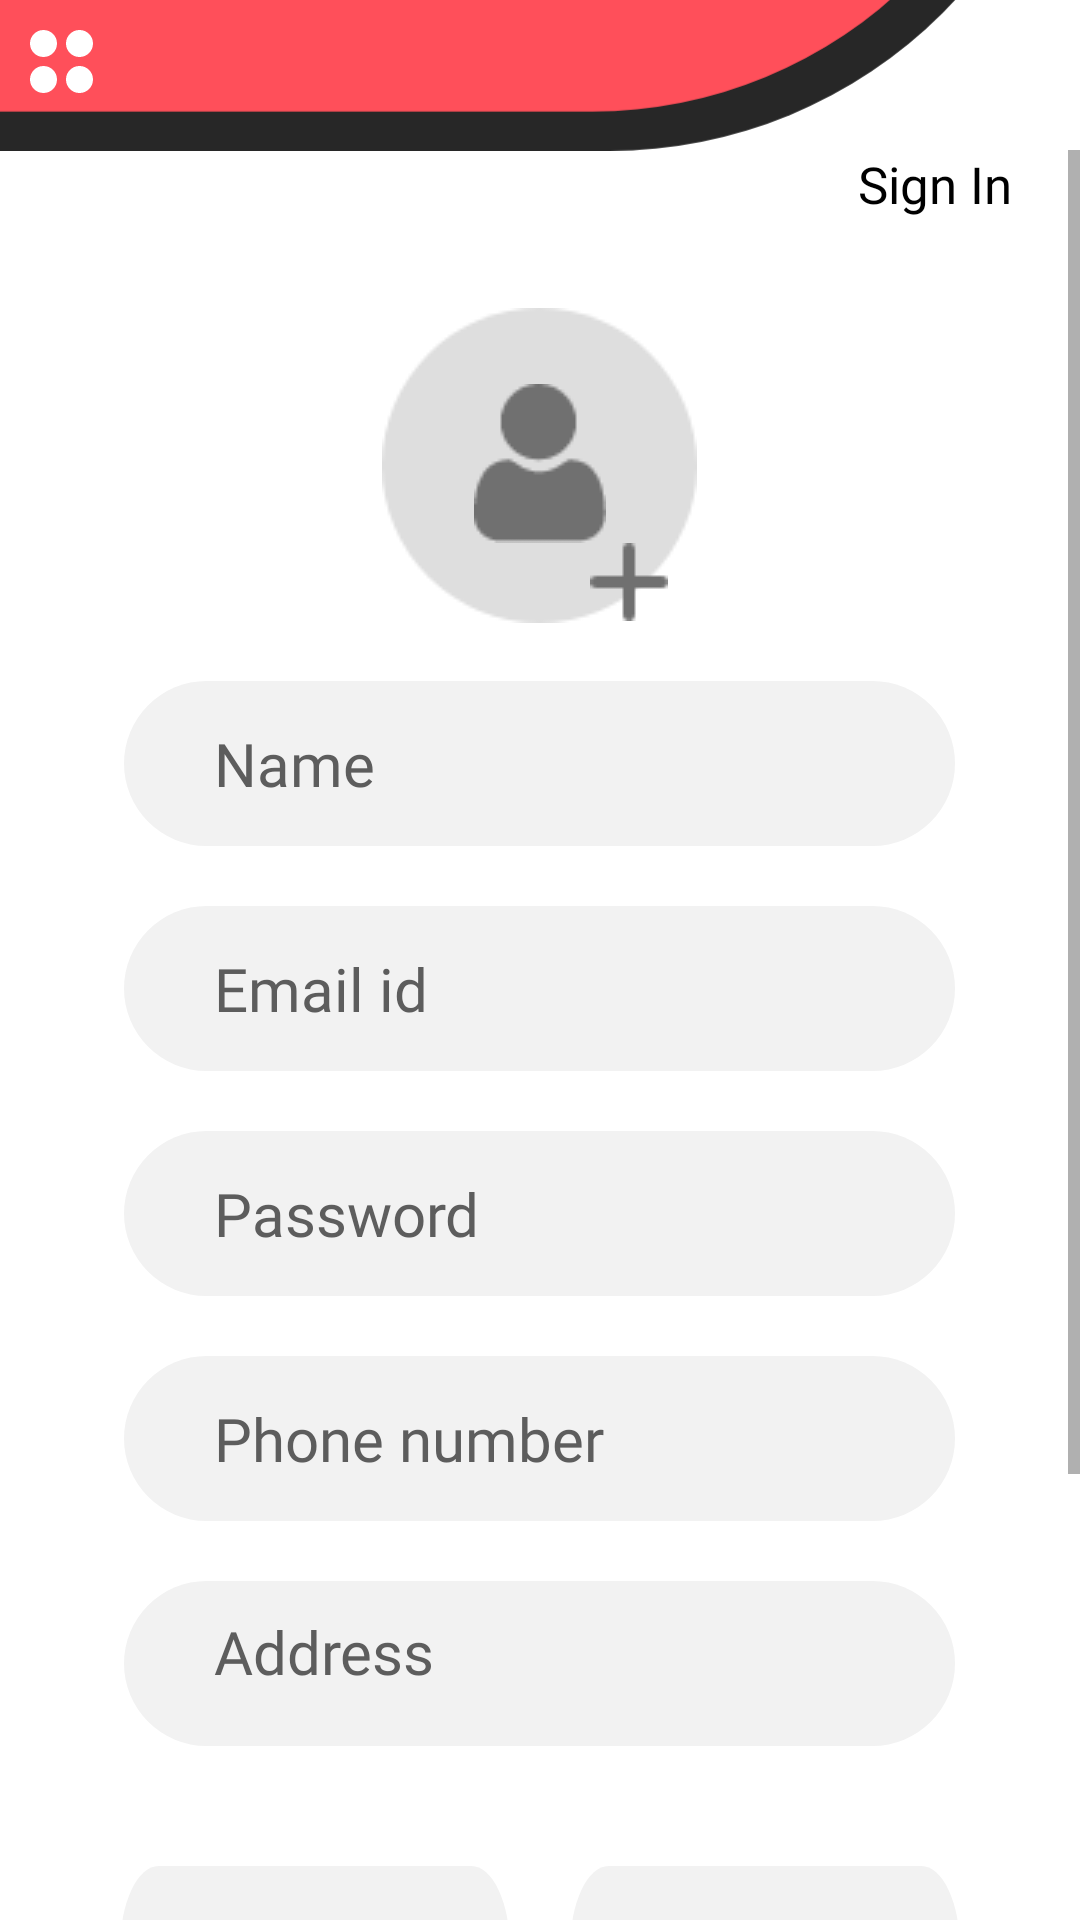

Here is an Android app screen rendered from its layout file. Give the layout XML and the strings, colors and styles it references.
<!-- AndroidManifest.xml: application theme Theme.BetterLink -->
<!-- res/layout/activity_registration.xml -->
<?xml version="1.0" encoding="utf-8"?>
<androidx.constraintlayout.widget.ConstraintLayout xmlns:android="http://schemas.android.com/apk/res/android"
    xmlns:app="http://schemas.android.com/apk/res-auto"
    xmlns:tools="http://schemas.android.com/tools"
    android:layout_width="match_parent"
    android:layout_height="match_parent"
    android:background="#fff"
    tools:context=".Registration">

    <ImageView
        android:id="@+id/reg_redBox"
        android:layout_width="593dp"
        android:layout_height="642dp"
        android:layout_marginBottom="590dp"
        app:layout_constraintBottom_toBottomOf="parent"
        app:layout_constraintEnd_toEndOf="parent"
        app:srcCompat="@drawable/red_box"
        tools:ignore="VectorDrawableCompat" />

    <ImageView
        android:id="@+id/reg_4_dots"
        android:layout_width="wrap_content"
        android:layout_height="wrap_content"
        android:layout_marginLeft="10dp"
        android:layout_marginTop="10dp"
        app:layout_constraintStart_toStartOf="parent"
        app:layout_constraintTop_toTopOf="parent"
        app:srcCompat="@drawable/__dots"
        tools:ignore="VectorDrawableCompat" />

    <ImageView
        android:id="@+id/reg_dots"
        android:layout_width="wrap_content"
        android:layout_height="50dp"
        android:layout_marginTop="20dp"
        android:layout_marginRight="90dp"
        android:layout_marginBottom="74dp"
        app:layout_constraintBottom_toBottomOf="@+id/reg_redBox"
        app:layout_constraintEnd_toEndOf="@id/reg_redBox"
        app:layout_constraintTop_toTopOf="parent"
        app:srcCompat="@drawable/reg_dots"
        tools:ignore="VectorDrawableCompat" />

    <TextView
        android:id="@+id/reg_txt"
        android:layout_width="wrap_content"
        android:layout_height="wrap_content"
        android:layout_marginLeft="15dp"
        android:layout_marginTop="70dp"
        android:fontFamily="@font/poppins_bold"
        android:text="Registration"
        android:textColor="#fff"
        android:textSize="35dp"
        app:layout_constraintStart_toStartOf="parent"
        app:layout_constraintTop_toTopOf="parent" />

    <ScrollView
        android:layout_width="match_parent"
        android:layout_height="0dp"
        app:layout_constraintBottom_toBottomOf="parent"
        app:layout_constraintTop_toBottomOf="@+id/reg_redBox">
        <LinearLayout
            android:layout_width="match_parent"
            android:layout_height="match_parent"
            android:orientation="vertical"
            android:gravity="center">


            <TextView
                android:id="@+id/sign_in"
                android:layout_width="match_parent"
                android:layout_height="wrap_content"
                android:textAlignment="viewEnd"
                android:fontFamily="@font/poppins_semibold"
                android:textColor="#000"
                android:textSize="17dp"
                android:layout_marginRight="15dp"
                android:text="Sign In"
                android:gravity="end" />

            <ImageView
                android:id="@+id/user_bg"
                android:layout_marginTop="30dp"
                android:layout_width="wrap_content"
                android:layout_height="wrap_content"
                app:srcCompat="@drawable/user_bg" />

            <ImageView
                android:id="@+id/profile"
                android:layout_width="wrap_content"
                android:layout_height="wrap_content"
                android:layout_marginTop="-80dp"
                app:srcCompat="@drawable/profile" />

            <ImageView
                android:id="@+id/profile_add"
                android:layout_width="wrap_content"
                android:layout_height="wrap_content"
                android:layout_marginRight="-30dp"
                app:srcCompat="@drawable/profile_add" />

            <EditText
                android:id="@+id/name"
                android:layout_width="wrap_content"
                android:layout_height="wrap_content"
                android:ems="10"
                android:inputType="textPersonName"
                android:text=""
                android:hint="Name"
                android:textColorHint="#5D5D5D"
                android:paddingLeft="30dp"
                android:textSize="20dp"
                android:fontFamily="@font/poppins_semibold"
                android:layout_marginTop="20dp"
                android:background="@drawable/grey_btn" />

            <EditText
                android:id="@+id/email_id"
                android:layout_width="wrap_content"
                android:layout_height="wrap_content"
                android:layout_marginTop="20dp"
                android:background="@drawable/grey_btn"
                android:ems="10"
                android:fontFamily="@font/poppins_semibold"
                android:hint="Email id"
                android:inputType="textPersonName"
                android:paddingLeft="30dp"
                android:text=""
                android:textColorHint="#5D5D5D"
                android:textSize="20dp" />

            <EditText
                android:id="@+id/pasw"
                android:layout_width="wrap_content"
                android:layout_height="wrap_content"
                android:layout_marginTop="20dp"
                android:background="@drawable/grey_btn"
                android:ems="10"
                android:fontFamily="@font/poppins_semibold"
                android:hint="Password"
                android:inputType="textPassword"
                android:paddingLeft="30dp"
                android:text=""
                android:textColorHint="#5D5D5D"
                android:textSize="20dp" />

            <EditText
                android:id="@+id/contact"
                android:layout_width="wrap_content"
                android:layout_height="wrap_content"
                android:layout_marginTop="20dp"
                android:background="@drawable/grey_btn"
                android:ems="10"
                android:fontFamily="@font/poppins_semibold"
                android:hint="Phone number"
                android:inputType="phone"
                android:paddingLeft="30dp"
                android:text=""
                android:textColorHint="#5D5D5D"
                android:textSize="20dp" />

            <EditText
                android:id="@+id/address"
                android:layout_width="wrap_content"
                android:layout_height="wrap_content"
                android:layout_marginTop="20dp"
                android:background="@drawable/grey_btn"
                android:ems="10"
                android:fontFamily="@font/poppins_semibold"
                android:hint="Address"
                android:inputType="textMultiLine"
                android:paddingLeft="30dp"
                android:paddingTop="10dp"
                android:text=""
                android:gravity="start|top"
                android:textColorHint="#5D5D5D"
                android:textSize="20dp" />

            <LinearLayout
                android:layout_width="match_parent"
                android:layout_height="match_parent"
                android:layout_margin="30dp"
                android:orientation="horizontal">

                <Spinner
                    android:id="@+id/state"
                    android:layout_width="wrap_content"
                    android:layout_height="wrap_content"
                    android:layout_margin="10dp"
                    android:background="@drawable/grey_btn"
                    android:layout_weight="1" />

                <Spinner
                    android:id="@+id/city"
                    android:layout_width="wrap_content"
                    android:layout_height="wrap_content"
                    android:background="@drawable/grey_btn"
                    android:layout_margin="10dp"
                    android:layout_weight="1" />
            </LinearLayout>

            <Button
                android:id="@+id/reg_btn"
                android:layout_width="wrap_content"
                android:layout_height="wrap_content"
                android:layout_marginBottom="10dp"
                android:background="@drawable/red_btn"
                android:fontFamily="@font/poppins_semibold"
                android:text="Register"
                android:textAllCaps="true"
                android:textColor="#fff"
                android:textSize="20dp"
                android:layout_marginTop="30dp" />

        </LinearLayout>
    </ScrollView>


</androidx.constraintlayout.widget.ConstraintLayout>
<!-- resources referenced by this layout -->
<resources>
  <!-- drawable __dots (drawable) -->
  <vector xmlns:android="http://schemas.android.com/apk/res/android"
      android:width="21dp"
      android:height="21dp"
      android:viewportWidth="21"
      android:viewportHeight="21">
    <path
        android:pathData="M4.5,4.5m-4.5,0a4.5,4.5 0,1 1,9 0a4.5,4.5 0,1 1,-9 0"
        android:fillColor="#fff"/>
    <path
        android:pathData="M16.5,4.5m-4.5,0a4.5,4.5 0,1 1,9 0a4.5,4.5 0,1 1,-9 0"
        android:fillColor="#fff"/>
    <path
        android:pathData="M16.5,16.5m-4.5,0a4.5,4.5 0,1 1,9 0a4.5,4.5 0,1 1,-9 0"
        android:fillColor="#fff"/>
    <path
        android:pathData="M4.5,16.5m-4.5,0a4.5,4.5 0,1 1,9 0a4.5,4.5 0,1 1,-9 0"
        android:fillColor="#fff"/>
  </vector>
  <!-- drawable grey_btn (drawable) -->
  <vector xmlns:android="http://schemas.android.com/apk/res/android"
      android:width="277dp"
      android:height="55dp"
      android:viewportWidth="277"
      android:viewportHeight="55">
    <path
        android:pathData="M27.5,0L249.5,0A27.5,27.5 0,0 1,277 27.5L277,27.5A27.5,27.5 0,0 1,249.5 55L27.5,55A27.5,27.5 0,0 1,0 27.5L0,27.5A27.5,27.5 0,0 1,27.5 0z"
        android:fillColor="#f2f2f2"/>
  </vector>
  <!-- drawable profile: png bitmap (drawable, 892 bytes) -->
  <!-- drawable profile_add: png bitmap (drawable, 232 bytes) -->
  <!-- drawable red_box (drawable) -->
  <vector xmlns:android="http://schemas.android.com/apk/res/android"
      android:width="619dp"
      android:height="670dp"
      android:viewportWidth="619"
      android:viewportHeight="670">
    <path
        android:pathData="M164,0H455A164,164 0,0 1,619 164V506A164,164 0,0 1,455 670H164A164,164 0,0 1,0 506V164A164,164 0,0 1,164 0Z"
        android:fillColor="#272727"/>
    <path
        android:pathData="M169.936,13.666L449.065,13.666a157.31,157.31 0,0 1,157.31 157.31L606.375,499.025a157.31,157.31 0,0 1,-157.31 157.31L169.936,656.335A157.31,157.31 0,0 1,12.626 499.025L12.626,170.976A157.31,157.31 0,0 1,169.936 13.666Z"
        android:fillColor="#ff4f5a"/>
  </vector>
  <!-- drawable red_btn (drawable) -->
  <vector xmlns:android="http://schemas.android.com/apk/res/android"
      android:width="277dp"
      android:height="55dp"
      android:viewportWidth="277"
      android:viewportHeight="55">
    <path
        android:pathData="M27.5,0L249.5,0A27.5,27.5 0,0 1,277 27.5L277,27.5A27.5,27.5 0,0 1,249.5 55L27.5,55A27.5,27.5 0,0 1,0 27.5L0,27.5A27.5,27.5 0,0 1,27.5 0z"
        android:fillColor="#ff4f5a"/>
  </vector>
  <!-- drawable user_bg: png bitmap (drawable, 2448 bytes) -->
  <style name="Theme.BetterLink" parent="Theme.AppCompat.Light.NoActionBar">
          
          <item name="colorPrimary">#FF4F5A</item>
          <item name="colorPrimaryVariant">#FF4F5A</item>
          <item name="colorOnPrimary">@color/white</item>
          
          <item name="colorSecondary">@color/teal_200</item>
          <item name="colorSecondaryVariant">@color/teal_700</item>
          <item name="colorOnSecondary">@color/black</item>
          
          <item name="android:statusBarColor" tools:targetApi="l">?attr/colorPrimaryVariant</item>
          
      </style>
  <!-- not gathered from this repository: default colours our renderer supplied (Android Studio template values) -->
  <color name="teal_200">#FF03DAC5</color>
  <color name="teal_700">#FF018786</color>
  <color name="black">#FF000000</color>
  <color name="white">#FFFFFFFF</color>
</resources>
